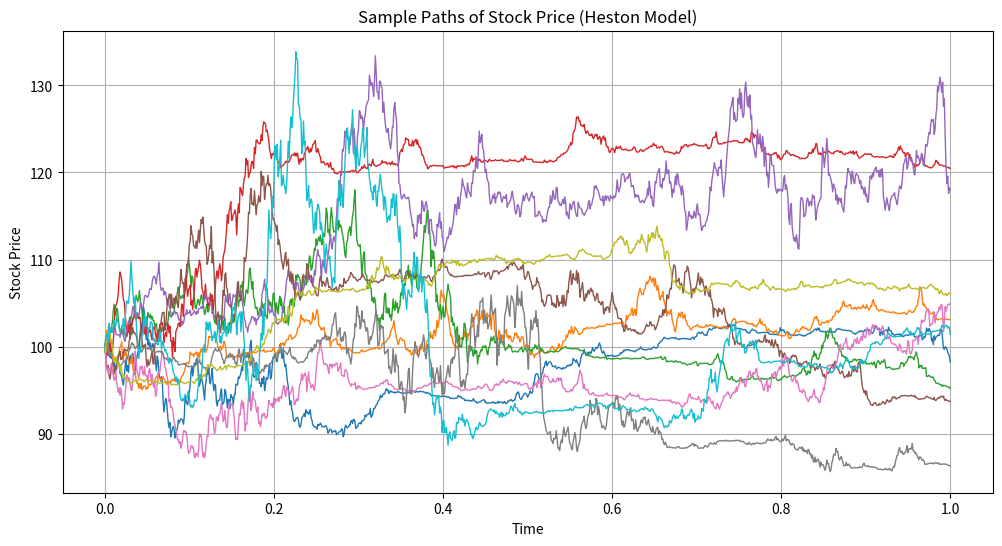
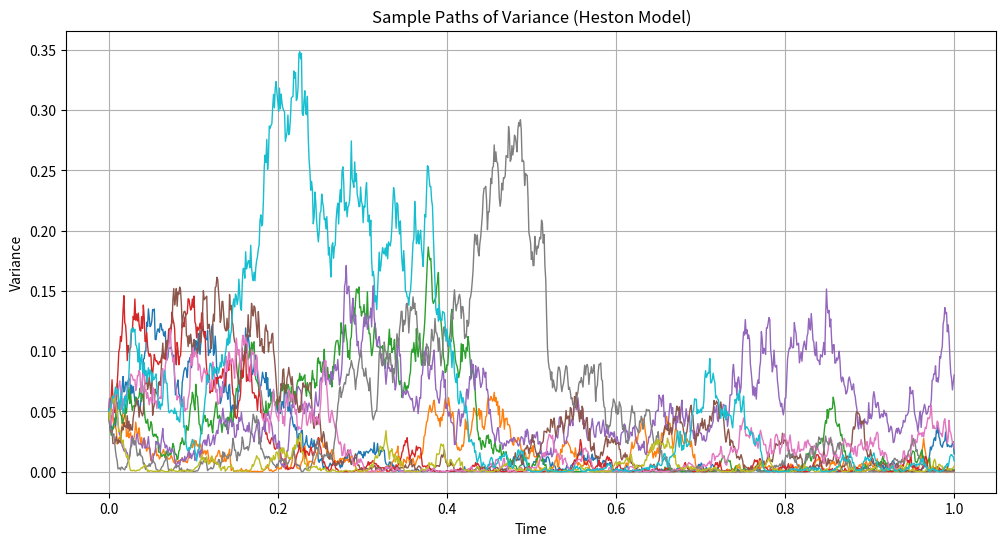

Generate these figures, in order, with matplotlib:
"""Implement SDEs with restricted generality but increased optimazation."""

import numpy as np
import matplotlib.pyplot as plt

class SimpleSDE2:
    def __init__(self, S_0, v_0, r, q, kappa, theta, xi, rho, jumpProc=None):
        
        self.driftS = r-q
        self.shift_v = kappa*theta
        self.drift_v = -kappa
        self.scalBM_v = xi
        self.cov = [[1, rho], [rho, 1]]
        self.seed = [S_0, v_0]
        self.jumpProc = jumpProc
        
    def simulate(self, sims, steps, start=0, end=1):
        dt = (end-start)/steps; dtRoot = np.sqrt(dt)
        
        S = np.zeros((steps+1, sims)); S[0] = self.seed[0]
        v = np.zeros((steps+1, sims)); v[0] = self.seed[1]
        dW = np.random.multivariate_normal([0,0], self.cov, (steps, sims))*dtRoot
        dWS, dWv = dW[:,:,0], dW[:,:,1]
        if self.jumpProc is not None:
            J = self.jumpProc.sample(steps*sims, dt, (steps, sims))
        else:
            J = np.zeros((steps, sims))

        mulS = 1 + self.driftS*dt
        shift = self.shift_v*dt
        mulv = 1 + self.drift_v*dt
        for i in range(1, steps+1):
            rootv = np.sqrt(v[i-1])
            S[i] = S[i-1]*mulS + S[i-1]*rootv*dWS[i-1] + J[i-1]
            v[i] = np.abs(shift + v[i-1]*mulv + self.scalBM_v*rootv*dWv[i-1])
            
        return S, v
    
    def graph(self, sims, steps, start=0, end=1):
        pathS, pathV = self.simulate(sims,steps, start, end)
        times = np.linspace(start, end, steps+1)
        # Plot stock price paths
        plt.figure(figsize=(12, 6))
        mxPathsToShow = min(10, steps)
        for sim in range(min(10, pathS.shape[1])):
            plt.plot(times, pathS[:, sim], lw=1)
        plt.title("Sample Paths of Stock Price (Heston Model)")
        plt.xlabel("Time")
        plt.ylabel("Stock Price")
        plt.grid()
        plt.show()
        plt.savefig("stock_paths.png")  # Save figure
        plt.close()  # Close the figure to free resources
        
        # Plot variance paths
        plt.figure(figsize=(12, 6))
        for sim in range(min(10, pathV.shape[1])):
            plt.plot(times, pathV[:, sim], lw=1)
        plt.title("Sample Paths of Variance (Heston Model)")
        plt.xlabel("Time")
        plt.ylabel("Variance")
        plt.grid()
        plt.show()
        plt.savefig("variance_paths.png")  # Save figure
        plt.close()
        
if __name__ == "__main__":
    t = SimpleSDE2(100, .05, .08, 0.01, 3, .02, .9, .5)
    t.graph(50, 1000)
